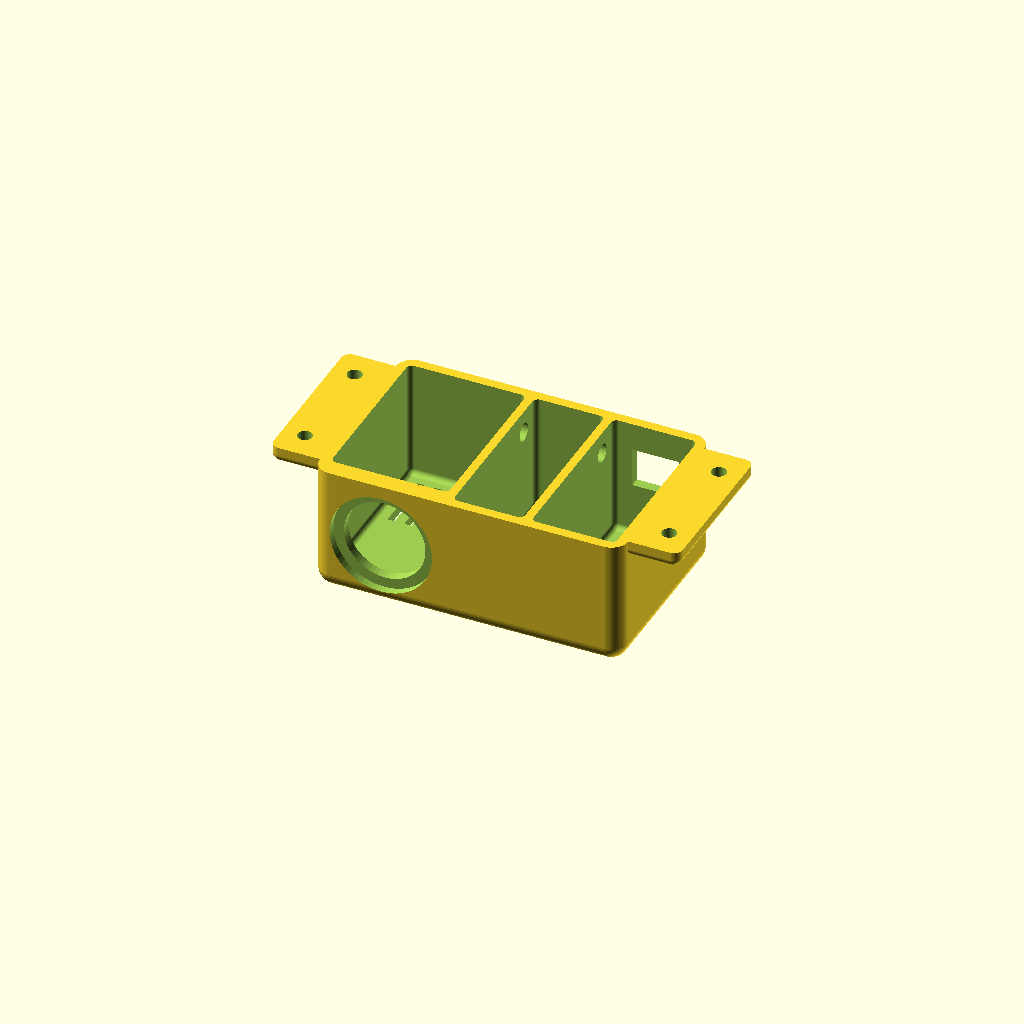
Cell 1: rendered with the file's own defaults.
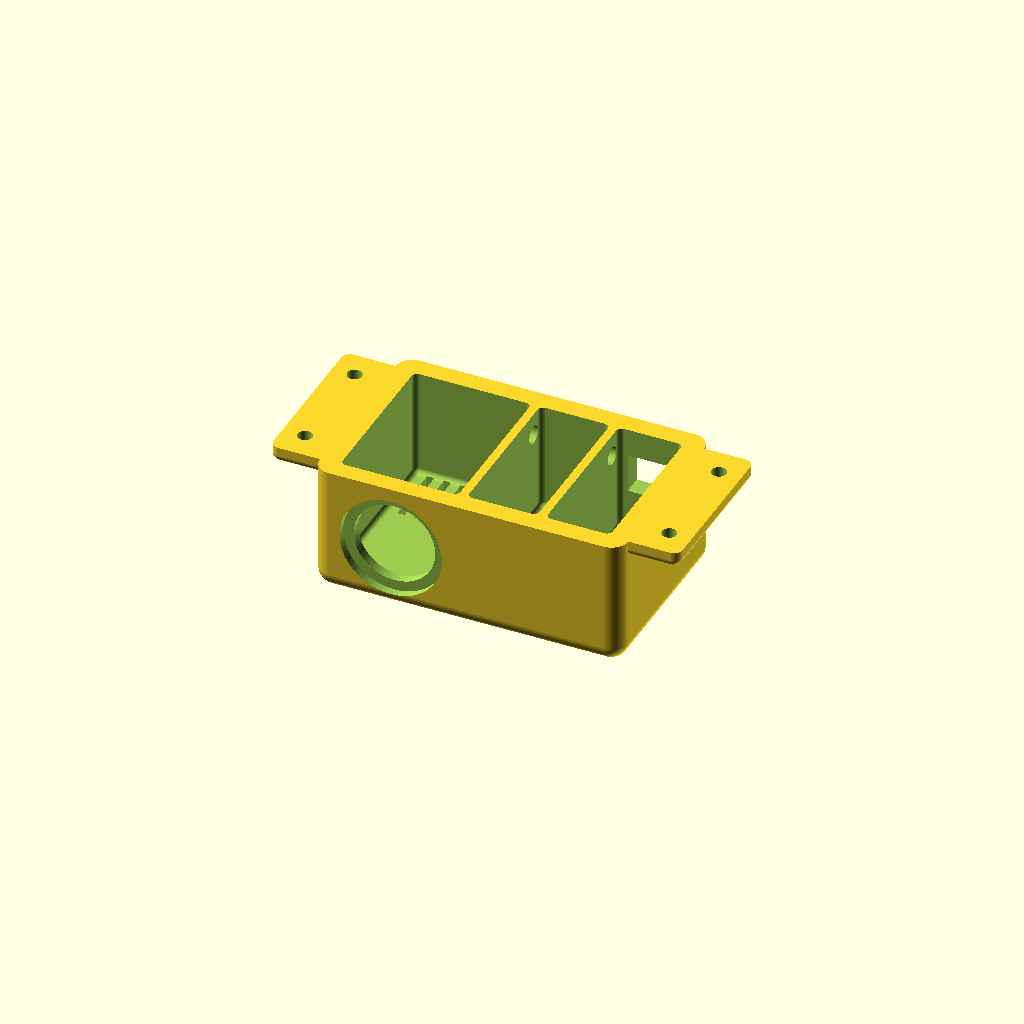
Cell 2: the same model with WALL = 7.
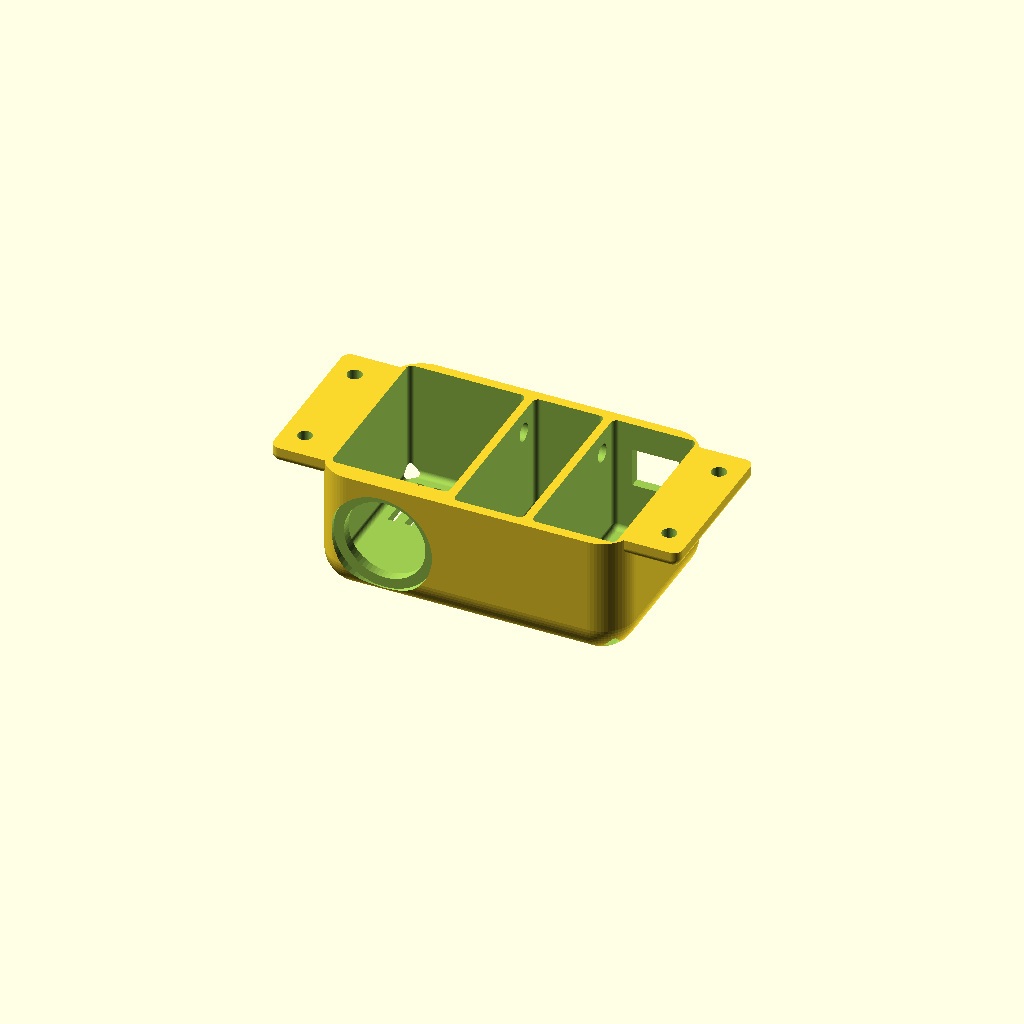
Cell 3: R = 12 (everything else at default).
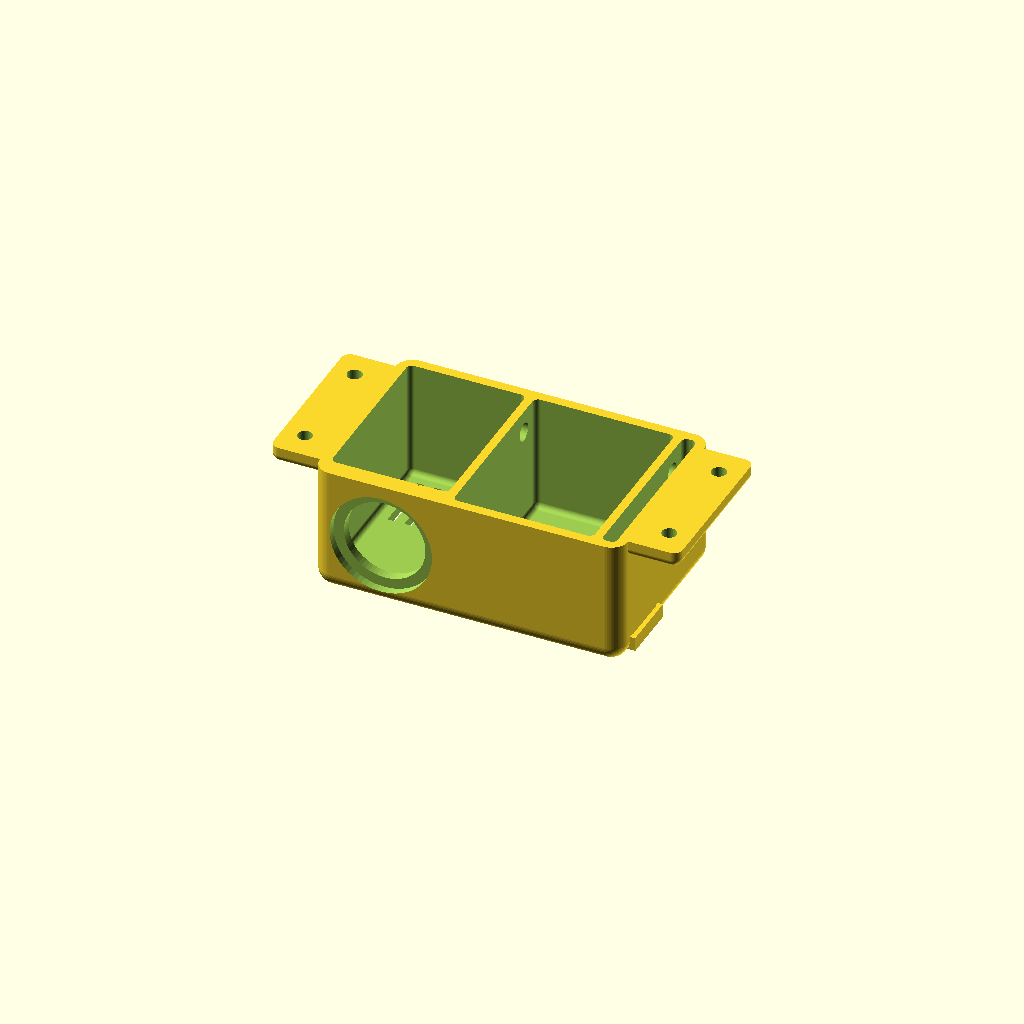
Cell 4: the same model with GAP = 50.
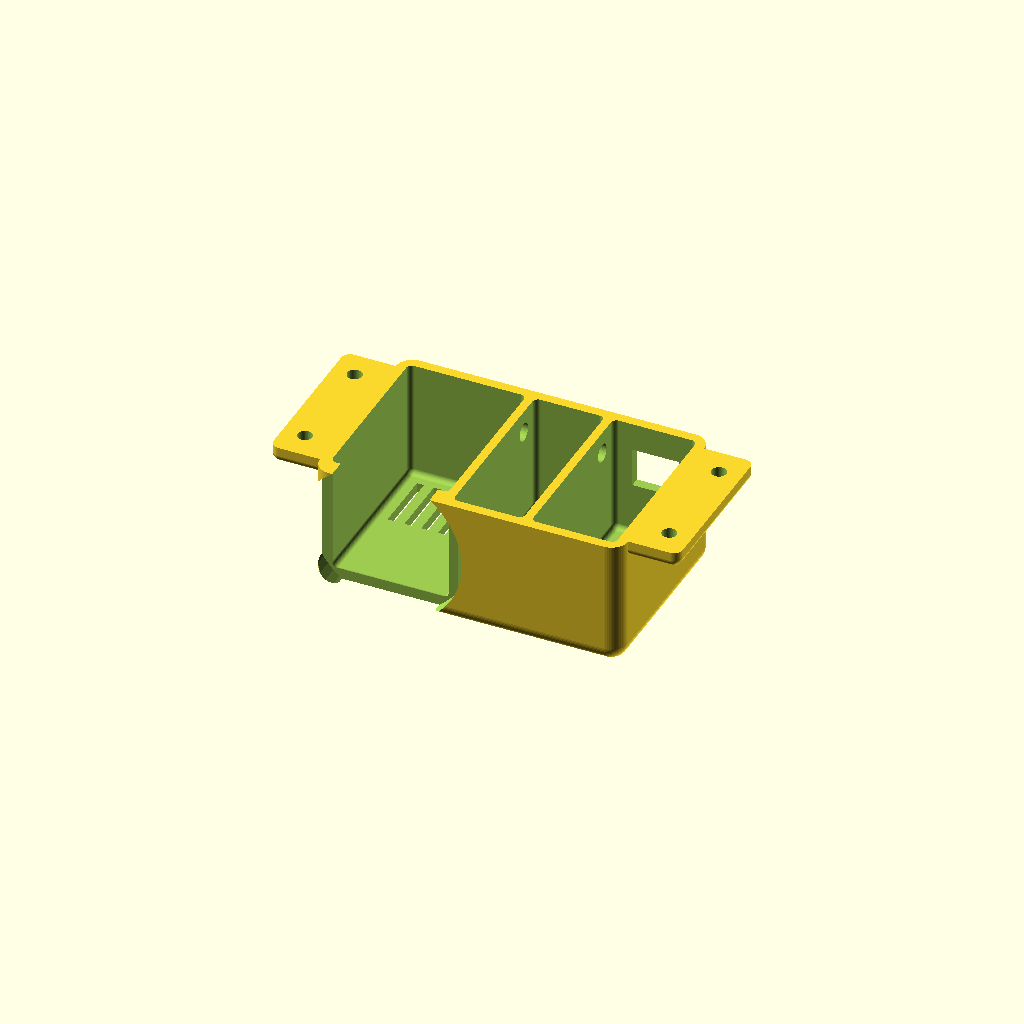
Cell 5 — PORT_D set to 57.2, the other parameters unchanged.
All cells are drawn from one camera (rotation 55°, 0°, 25°, orthographic, colour scheme Cornfield), so only the parameter changes between them.
OpenSCAD source file inHouseEstimator/models/seat-module.scad:
// Khean & Clean Player Tracker - seat module (heat sensor + USB-C fast charger in one case)
// One per seat, screwed up under the poker table rail. All sizes in mm.
// Open in OpenSCAD (free), change the numbers below to the real parts, then Render (F6) and Export STL.
// Print in PETG or ASA, 4 walls, 30% infill: tough enough to take knees and bags.
//
// Layout (left to right, seen from the player): charger bay | ~1 in air gap | heat sensor bay.
// The top is open: the table's underside closes it. The port faces the player, set back 3 mm.
// The heat sensor looks down at the lap through a flared window in the bottom.
// One Cat6 network cable per seat carries 12 V and the heat sensor data (see the Hardware page for the pin layout).
// Nothing has to be lined up: the charger lies in a U-shaped cradle at the hole's height, and the sensor board
// drops into a nest over the window and snaps under two small lips. Every hole has 0.5 mm of play (CLR).

W = 110; D = 70; H = 46;        // case width (along the rail), depth (player to back), height
WALL = 3.5;                     // walls and floor
R = 6;                          // rounded corners
FRONT = 6.5;                    // front wall at the port: 3 mm recess + 3.5 mm for the panel nut
GAP = 25;                       // air gap between charger and sensor (about 1 in; make it 50 if the reading drifts)

// USB-C charger: Powerwerx panel-mount USB-C PD (1-1/8 in hole). Measure yours and change these.
PORT_D = 28.6;                  // panel hole (1-1/8 in)
PORT_Z = 23;                    // hole height
RECESS_D = 36; RECESS = 3;      // set-back pocket so the port can't get knocked off
CHARGER_BAY = 42;               // inside width of the charger bay

// Heat sensor: MLX90614 (TO-39 can, 9.1 mm). Window size and spot:
SENS_D = 11;                    // window at the inside
SENS_Y = 18;                    // distance from the front

// Mounting ears: 4 x #8 wood screws up into the table, countersunk.
EAR = 18; EAR_T = 6; SCREW_D = 4.8; CSK_D = 9.2;

// Play: every hole and pocket is this much bigger so the parts just drop in (doesn't need to be precise).
CLR = 0.5;
// Heat sensor board (GY-906 style MLX90614 board): width, length, thickness. It drops into a nest over the window.
BOARD = [11.5, 17, 1.6];
// RJ45 jack (panel opening) for the one Cat6 cable per seat
RJ_W = 16; RJ_H = 13.5;

CH0 = WALL; CH1 = WALL + CHARGER_BAY;
GP0 = CH1 + 3; GP1 = GP0 + GAP;
SN0 = GP1 + 3; SN1 = W - WALL;
$fn = 64;

module rbox(lo, hi, r) {
  translate(lo + [r, r, r]) minkowski() { cube(hi - lo - [2*r, 2*r, 2*r]); sphere(r); }
}

BW = BOARD[0] + 2*CLR; BL = BOARD[1] + 2*CLR; BT = BOARD[2];
SX = (SN0+SN1)/2;
CRADLE = PORT_D/2 + CLR/2 + 0.5;

difference() {
  union() {
    // Drop-in charger cradle: a U-shaped saddle that holds the charger at the hole's height, already lined up.
    difference() {
      translate([CH0, FRONT+6, WALL-1]) cube([CH1-CH0, 24, PORT_Z-WALL+1]);
      translate([(CH0+CH1)/2, FRONT, PORT_Z]) rotate([-90,0,0]) cylinder(r=CRADLE, h=40);
    }
    // Drop-in sensor nest: low walls around the window sized to the board (+ play); two small lips snap it down.
    difference() {
      translate([SX-BW/2-1.6, SENS_Y-BL/2-1.6, WALL-1]) cube([BW+3.2, BL+3.2, BT+3.4]);
      translate([SX-BW/2, SENS_Y-BL/2, WALL-0.5]) cube([BW, BL, 10]);
    }
    for (sy = [-1, 1]) translate([SX-3, sy > 0 ? SENS_Y+BL/2-0.8 : SENS_Y-BL/2, WALL+BT+0.3]) cube([6, 0.8, 1]);
    intersection() { rbox([0,0,0], [W,D,H+12], R); cube([W, D, H]); }                       // body: rounded bottom, flat top
    intersection() { rbox([-EAR,6,H-EAR_T], [W+EAR,D-6,H+6], 3); translate([-EAR,0,0]) cube([W+2*EAR, D, H]); }   // ears
  }
  rbox([CH0, FRONT, WALL], [CH1, D-WALL, H+5], 2);                                             // charger bay
  rbox([GP0, WALL, WALL], [GP1, D-WALL, H+5], 2);                                              // air gap
  rbox([SN0, WALL, WALL], [SN1, D-WALL, H+5], 2);                                              // sensor bay
  translate([(CH0+CH1)/2, -5, PORT_Z]) rotate([-90,0,0]) cylinder(d=PORT_D+CLR, h=FRONT+6);   // port hole
  translate([(CH0+CH1)/2, -5, PORT_Z]) rotate([-90,0,0]) cylinder(d=RECESS_D+CLR, h=RECESS+5); // set-back pocket
  translate([(SN0+SN1)/2, SENS_Y, -1]) cylinder(d1=SENS_D+CLR+2*WALL*1.1, d2=SENS_D+CLR, h=WALL+1.01);  // flared sensor window
  for (i = [0:5]) translate([CH0+5+i*6, FRONT+33, -2]) cube([2.5, D-FRONT-41, WALL+3]);         // vents under the charger
  for (i = [0:3]) translate([GP0+3+i*5.5, 12, -2]) cube([2.5, D-24, WALL+3]);                  // vents under the air gap
  // One cable per seat: RJ45 (network) jack opening in the back of the sensor bay, for the Cat6 cable from the hub box
  translate([SX-(RJ_W+CLR)/2, D-WALL-1, H-10-(RJ_H+CLR)]) cube([RJ_W+CLR, WALL+6, RJ_H+CLR]);
  // Wire pass through both walls of the air gap: 12 V from the seat board over to the charger
  translate([CH1-1, D-12, H-8]) rotate([0,90,0]) cylinder(d=6+CLR, h=SN0-CH1+2);
  for (ex = [-EAR/2-1, W+EAR/2+1]) for (ey = [16, D-16]) {
    translate([ex, ey, H-EAR_T-1]) cylinder(d=SCREW_D+CLR, h=EAR_T+6);                             // screw hole
    translate([ex, ey, H-EAR_T-0.01]) cylinder(d1=CSK_D, d2=SCREW_D, h=2.2);                    // countersink
  }
}
Customizer parameters (derived from the source; name, type, default, range or options):
WALL: number, default 3.5
R: number, default 6
FRONT: number, default 6.5
GAP: number, default 25
PORT_D: number, default 28.6
PORT_Z: number, default 23
CHARGER_BAY: number, default 42
SENS_D: number, default 11
SENS_Y: number, default 18
CLR: number, default 0.5
BOARD: vector, default [11.5, 17, 1.6]
